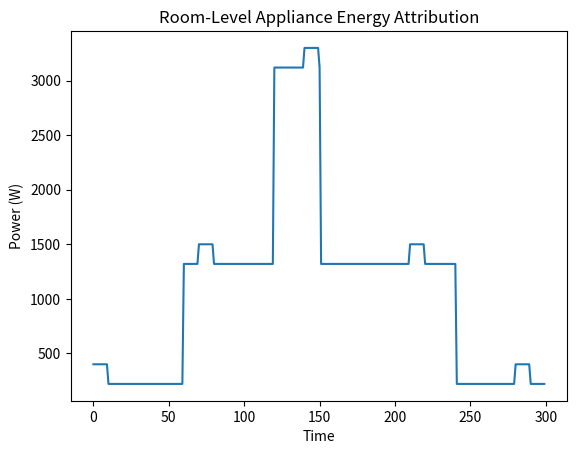

The script that saved this image:
import numpy as np
import pandas as pd
import matplotlib.pyplot as plt

# --------------------------------------------------
# Simulated Room Load (Replace with CSV later)
# --------------------------------------------------

power = []

for t in range(300):  # 5 minutes simulation (future-ready scaling)

    base = 100  # standby

    # TV always on
    base += 120

    # AC cycle (60-240 sec)
    if 60 <= t <= 240:
        base += 1100

    # Kettle spike (120-150 sec)
    if 120 <= t <= 150:
        base += 1800

    # Fridge cycle (every 70 sec)
    if t % 70 < 10:
        base += 180

    power.append(base)

df = pd.DataFrame({
    "time": range(len(power)),
    "power": power
})

# --------------------------------------------------
# Event Detection
# --------------------------------------------------

df["delta"] = df["power"].diff()

ON_THRESHOLD = 300
OFF_THRESHOLD = -300

events = df[
    (df["delta"] > ON_THRESHOLD) |
    (df["delta"] < OFF_THRESHOLD)
].copy()

events["type"] = events["delta"].apply(
    lambda x: "ON" if x > 0 else "OFF"
)

# --------------------------------------------------
# Appliance Classification Rules
# --------------------------------------------------

def classify(delta):
    delta = abs(delta)

    if delta > 1500:
        return "Kettle"
    elif 800 < delta < 1500:
        return "AC"
    elif 100 < delta < 400:
        return "Fridge"
    else:
        return "Unknown"

events["appliance"] = events["delta"].apply(classify)

# --------------------------------------------------
# Pair ON/OFF Events
# --------------------------------------------------

active = {}
energy_records = []

for idx, row in events.iterrows():

    appliance = row["appliance"]
    event_type = row["type"]
    time = row["time"]
    power_level = abs(row["delta"])

    if event_type == "ON":
        active[appliance] = {
            "start_time": time,
            "power": power_level
        }

    elif event_type == "OFF" and appliance in active:

        start_time = active[appliance]["start_time"]
        avg_power = active[appliance]["power"]

        duration = time - start_time
        energy = avg_power * duration / 3600  # Wh

        energy_records.append({
            "appliance": appliance,
            "start": start_time,
            "end": time,
            "duration_sec": duration,
            "estimated_energy_Wh": energy
        })

        del active[appliance]

energy_df = pd.DataFrame(energy_records)

# --------------------------------------------------
# Aggregate Appliance Summary
# --------------------------------------------------

summary = energy_df.groupby("appliance").agg({
    "duration_sec": "sum",
    "estimated_energy_Wh": "sum"
}).reset_index()

print("\n--- Appliance Runtime & Energy Summary ---")
print(summary)

# --------------------------------------------------
# Plot
# --------------------------------------------------

plt.figure()
plt.plot(df["time"], df["power"])
plt.title("Room-Level Appliance Energy Attribution")
plt.xlabel("Time")
plt.ylabel("Power (W)")
plt.show()
